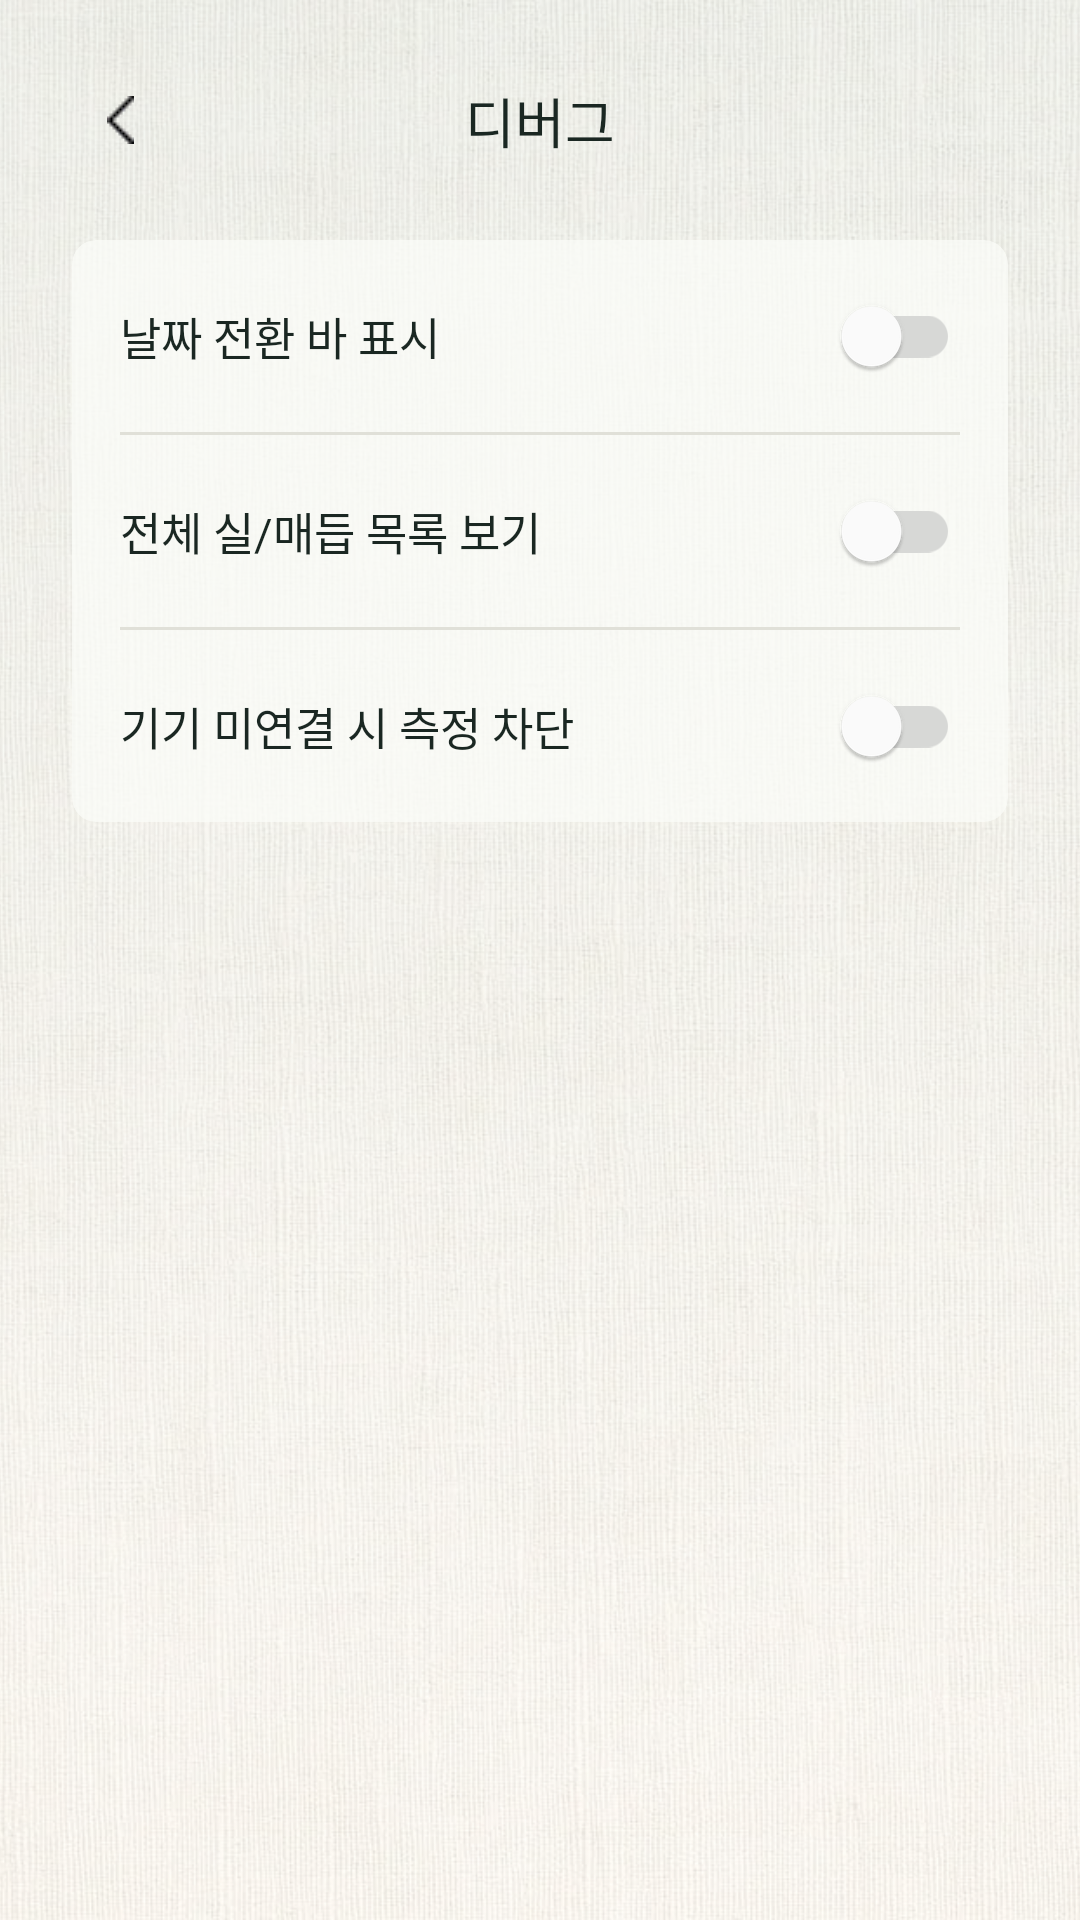

Here is an Android app screen rendered from its layout file. Give the layout XML and the strings, colors and styles it references.
<!-- AndroidManifest.xml: application theme Theme.NewRitage -->
<!-- res/layout/activity_debug_settings.xml -->
<?xml version="1.0" encoding="utf-8"?>
<androidx.constraintlayout.widget.ConstraintLayout
    xmlns:android="http://schemas.android.com/apk/res/android"
    xmlns:app="http://schemas.android.com/apk/res-auto"
    android:layout_width="match_parent"
    android:layout_height="match_parent">

    
    <View
        android:id="@+id/bgGradient"
        android:layout_width="match_parent"
        android:layout_height="match_parent"
        android:background="@drawable/bg_settings_gradient" />

    
    <ImageView
        android:id="@+id/bgImage"
        android:layout_width="match_parent"
        android:layout_height="match_parent"
        android:src="@drawable/background"
        android:scaleType="centerCrop"
        android:alpha="0.45" />

    <ImageButton
        android:id="@+id/btnBack"
        android:layout_width="48dp"
        android:layout_height="48dp"
        android:src="@drawable/back"
        android:background="?attr/selectableItemBackgroundBorderless"
        android:padding="12dp"
        android:layout_marginTop="16dp"
        android:layout_marginStart="16dp"
        app:layout_constraintTop_toTopOf="parent"
        app:layout_constraintStart_toStartOf="parent" />

    <TextView
        android:layout_width="wrap_content"
        android:layout_height="wrap_content"
        android:text="@string/debug_settings_title"
        android:textSize="18sp"
        android:textColor="@color/text_primary"
        app:layout_constraintTop_toTopOf="@id/btnBack"
        app:layout_constraintBottom_toBottomOf="@id/btnBack"
        app:layout_constraintStart_toStartOf="parent"
        app:layout_constraintEnd_toEndOf="parent" />

    <ScrollView
        android:layout_width="match_parent"
        android:layout_height="0dp"
        android:clipToPadding="false"
        android:paddingBottom="24dp"
        app:layout_constraintTop_toBottomOf="@id/btnBack"
        app:layout_constraintBottom_toBottomOf="parent">

        <LinearLayout
            android:layout_width="match_parent"
            android:layout_height="wrap_content"
            android:orientation="vertical"
            android:paddingStart="24dp"
            android:paddingEnd="24dp">

            <com.google.android.material.card.MaterialCardView
                android:layout_width="match_parent"
                android:layout_height="wrap_content"
                android:layout_marginTop="16dp"
                app:cardBackgroundColor="@color/background_75"
                app:cardCornerRadius="8dp"
                app:cardElevation="0dp"
                app:cardMaxElevation="0dp">

                <LinearLayout
                    android:layout_width="match_parent"
                    android:layout_height="wrap_content"
                    android:orientation="vertical">

                    <LinearLayout
                        android:layout_width="match_parent"
                        android:layout_height="64dp"
                        android:orientation="horizontal"
                        android:gravity="center_vertical"
                        android:paddingStart="16dp"
                        android:paddingEnd="16dp">

                        <TextView
                            android:layout_width="0dp"
                            android:layout_height="wrap_content"
                            android:layout_weight="1"
                            android:text="@string/settings_debug_date_bar"
                            android:textSize="15sp"
                            android:textColor="@color/text_primary" />

                        <com.google.android.material.switchmaterial.SwitchMaterial
                            android:id="@+id/switchDebugDateBar"
                            android:layout_width="wrap_content"
                            android:layout_height="wrap_content"
                            app:thumbTint="@color/white"
                            app:trackTint="@color/switch_track" />

                    </LinearLayout>

                    <View
                        android:layout_width="match_parent"
                        android:layout_height="1dp"
                        android:layout_marginStart="16dp"
                        android:layout_marginEnd="16dp"
                        android:background="@color/divider" />

                    <LinearLayout
                        android:layout_width="match_parent"
                        android:layout_height="64dp"
                        android:orientation="horizontal"
                        android:gravity="center_vertical"
                        android:paddingStart="16dp"
                        android:paddingEnd="16dp">

                        <TextView
                            android:layout_width="0dp"
                            android:layout_height="wrap_content"
                            android:layout_weight="1"
                            android:text="@string/settings_debug_show_all"
                            android:textSize="15sp"
                            android:textColor="@color/text_primary" />

                        <com.google.android.material.switchmaterial.SwitchMaterial
                            android:id="@+id/switchDebugShowAll"
                            android:layout_width="wrap_content"
                            android:layout_height="wrap_content"
                            app:thumbTint="@color/white"
                            app:trackTint="@color/switch_track" />

                    </LinearLayout>

                    <View
                        android:layout_width="match_parent"
                        android:layout_height="1dp"
                        android:layout_marginStart="16dp"
                        android:layout_marginEnd="16dp"
                        android:background="@color/divider" />

                    <LinearLayout
                        android:layout_width="match_parent"
                        android:layout_height="64dp"
                        android:orientation="horizontal"
                        android:gravity="center_vertical"
                        android:paddingStart="16dp"
                        android:paddingEnd="16dp">

                        <TextView
                            android:layout_width="0dp"
                            android:layout_height="wrap_content"
                            android:layout_weight="1"
                            android:text="@string/settings_debug_require_ble"
                            android:textSize="15sp"
                            android:textColor="@color/text_primary" />

                        <com.google.android.material.switchmaterial.SwitchMaterial
                            android:id="@+id/switchDebugRequireBle"
                            android:layout_width="wrap_content"
                            android:layout_height="wrap_content"
                            app:thumbTint="@color/white"
                            app:trackTint="@color/switch_track" />

                    </LinearLayout>

                </LinearLayout>
            </com.google.android.material.card.MaterialCardView>

        </LinearLayout>
    </ScrollView>

</androidx.constraintlayout.widget.ConstraintLayout>
<!-- resources referenced by this layout -->
<resources>
  <color name="background_75">#BFFBFDF8</color>
  <color name="divider">#E0E0D8</color>
  <color name="text_primary">#1A2722</color>
  <color name="white">#FFFFFF</color>
  <!-- drawable back: png bitmap (drawable, 368 bytes) -->
  <!-- drawable background: webp bitmap (drawable, 126578 bytes) -->
  <!-- drawable bg_settings_gradient (drawable) -->
  <?xml version="1.0" encoding="utf-8"?>
  <layer-list xmlns:android="http://schemas.android.com/apk/res/android">
  
      
      <item>
          <shape android:shape="rectangle">
              <solid android:color="#7AFFFFFF" />
          </shape>
      </item>
  
      
      <item>
          <shape android:shape="rectangle">
              <gradient
                  android:startColor="#2B81A68D"
                  android:endColor="#2BFFF4DC"
                  android:angle="270" />
          </shape>
      </item>
  
  </layer-list>
  <string name="debug_settings_title">디버그</string>
  <string name="settings_debug_date_bar">날짜 전환 바 표시</string>
  <string name="settings_debug_require_ble">기기 미연결 시 측정 차단</string>
  <string name="settings_debug_show_all">전체 실/매듭 목록 보기</string>
  <style name="Theme.NewRitage" parent="Theme.MaterialComponents.Light.NoActionBar">
          <item name="colorPrimary">@color/primary</item>
          <item name="colorPrimaryDark">@color/primary_dark</item>
          <item name="colorAccent">@color/primary</item>
          <item name="android:windowBackground">@color/background</item>
          <item name="android:statusBarColor">@color/background</item>
          <item name="android:windowLightStatusBar">true</item>
      </style>
  <color name="primary">#8B9E7B</color>
  <color name="primary_dark">#81A68D</color>
  <color name="background">#FFFFFF</color>
</resources>
